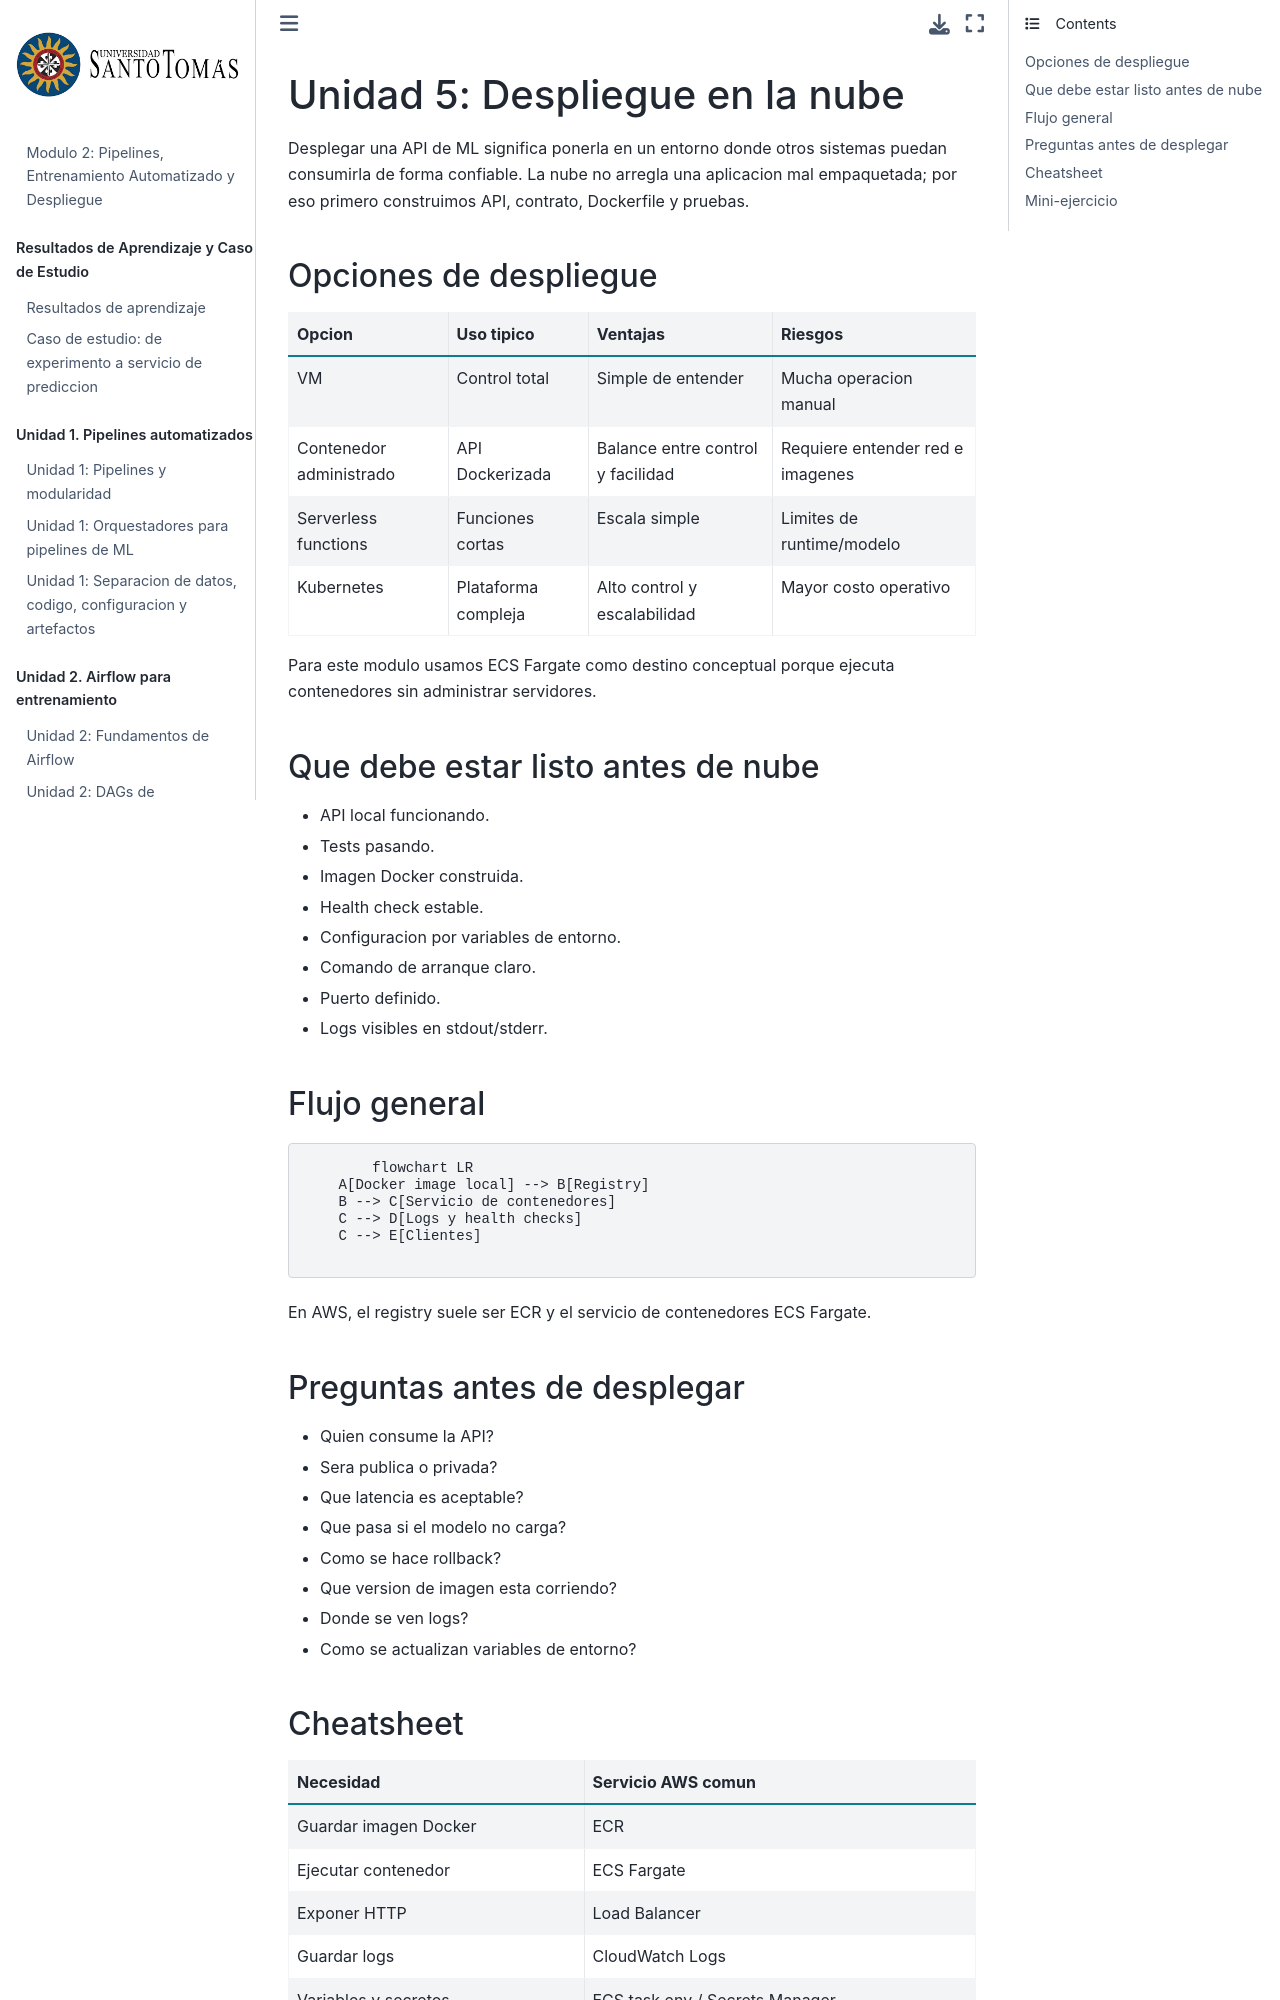

repository: wilmerpineda/modulo2_mlops_python · page: unidad_5/13_despliegue_nube.html · generator: jekyll

# Unidad 5: Despliegue en la nube

Desplegar una API de ML significa ponerla en un entorno donde otros sistemas puedan consumirla de forma confiable. La nube no arregla una aplicacion mal empaquetada; por eso primero construimos API, contrato, Dockerfile y pruebas.

## Opciones de despliegue

| Opcion | Uso tipico | Ventajas | Riesgos |
| --- | --- | --- | --- |
| VM | Control total | Simple de entender | Mucha operacion manual |
| Contenedor administrado | API Dockerizada | Balance entre control y facilidad | Requiere entender red e imagenes |
| Serverless functions | Funciones cortas | Escala simple | Limites de runtime/modelo |
| Kubernetes | Plataforma compleja | Alto control y escalabilidad | Mayor costo operativo |

Para este modulo usamos ECS Fargate como destino conceptual porque ejecuta contenedores sin administrar servidores.

## Que debe estar listo antes de nube

* API local funcionando.
* Tests pasando.
* Imagen Docker construida.
* Health check estable.
* Configuracion por variables de entorno.
* Comando de arranque claro.
* Puerto definido.
* Logs visibles en stdout/stderr.

## Flujo general

```{mermaid}
flowchart LR
    A[Docker image local] --> B[Registry]
    B --> C[Servicio de contenedores]
    C --> D[Logs y health checks]
    C --> E[Clientes]
```

En AWS, el registry suele ser ECR y el servicio de contenedores ECS Fargate.

## Preguntas antes de desplegar

* Quien consume la API?
* Sera publica o privada?
* Que latencia es aceptable?
* Que pasa si el modelo no carga?
* Como se hace rollback?
* Que version de imagen esta corriendo?
* Donde se ven logs?
* Como se actualizan variables de entorno?
